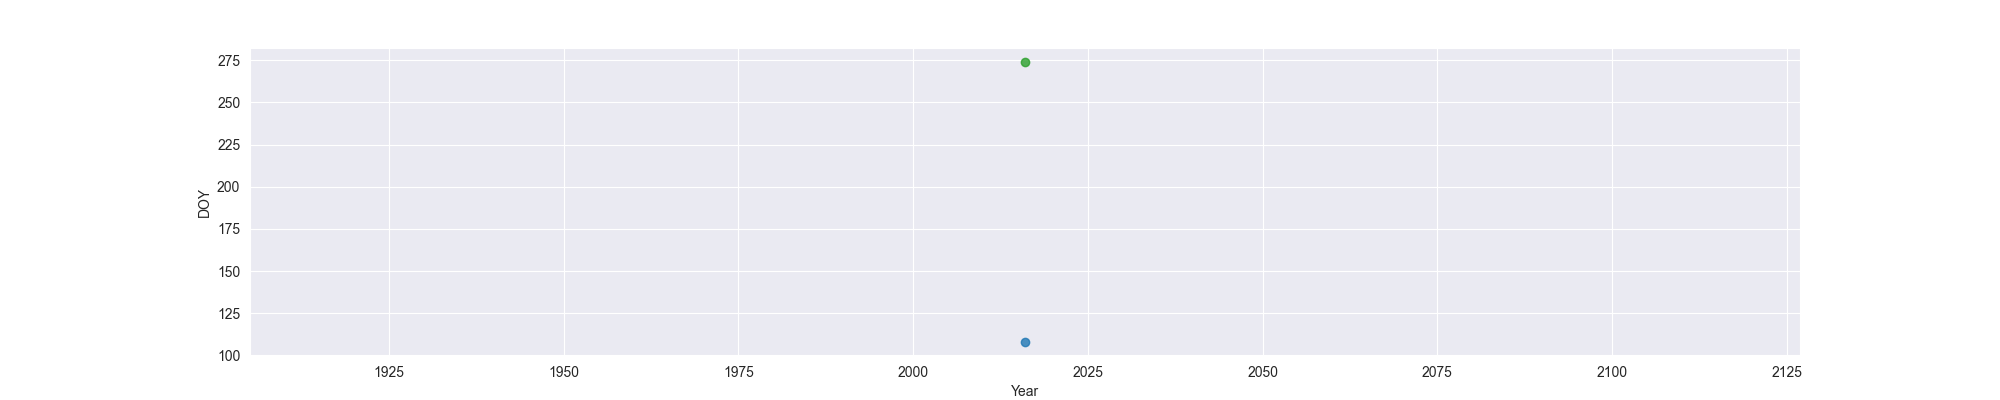

Values plotted in this chart, from the file beside it:
Year, MO, OW, FO
2016, 108, , 274
